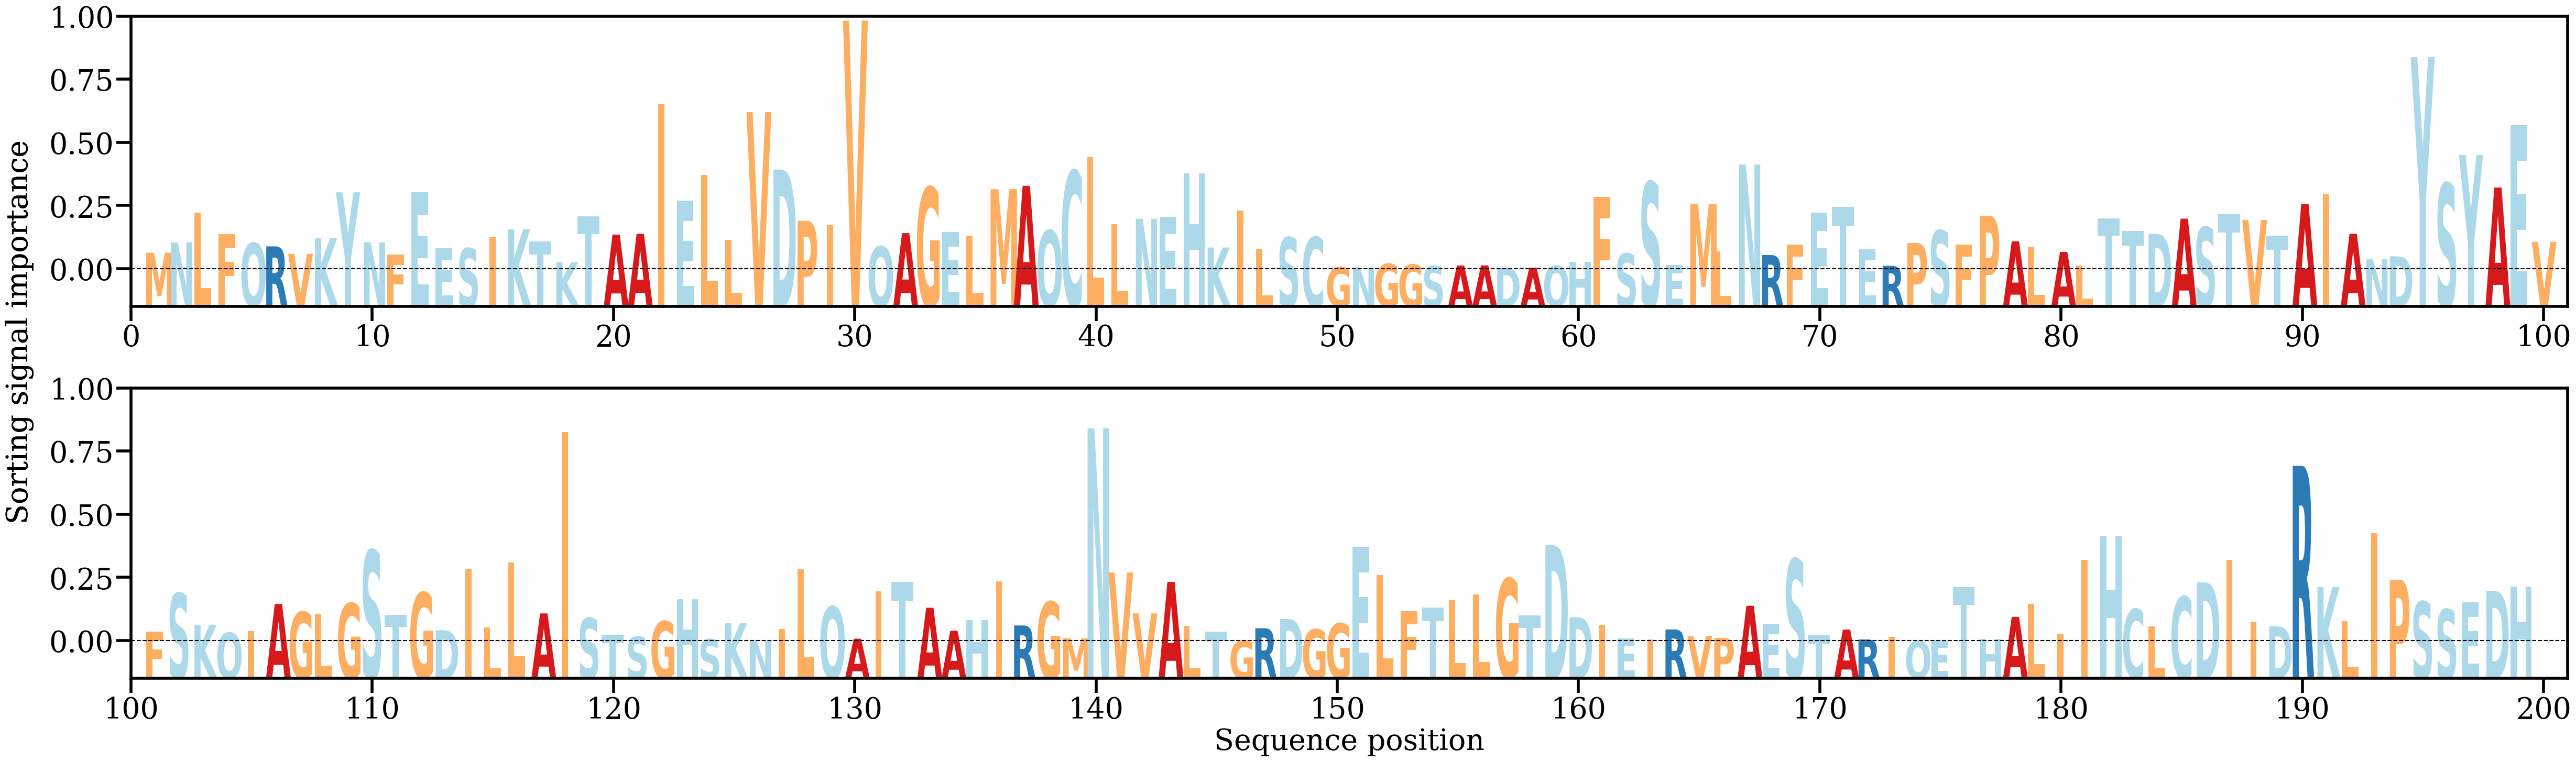

Values plotted in this chart, from the file beside it:
AA, Alpha
M, [0.00196839]
N, [0.00320392]
L, [0.00673269]
F, [0.00416358]
Q, [0.00310789]
R, [0.00272212]
V, [0.00183403]
K, [0.00370491]
Y, [0.0091149]
N, [0.00320414]
F, [0.00173281]
E, [0.00912683]
E, [0.00249691]
S, [0.0024861]
I, [0.00388378]
K, [0.00473602]
T, [0.00328]
K, [0.00083378]
T, [0.00624974]
A, [0.00411549]
A, [0.00422872]
I, [0.01955028]
E, [0.00816243]
L, [0.01118206]
L, [0.00349988]
V, [0.01861397]
D, [0.01181479]
P, [0.00575046]
I, [0.00528724]
V, [0.0294295]
Q, [0.00270781]
A, [0.00429165]
G, [0.00969545]
E, [0.00442428]
L, [0.00396775]
M, [0.00948606]
A, [0.00988565]
Q, [0.00460628]
C, [0.01164897]
L, [0.01329168]
L, [0.00532205]
N, [0.00598507]
E, [0.00622948]
H, [0.01138564]
K, [0.00258712]
I, [0.00696949]
L, [0.00245382]
S, [0.00378213]
C, [0.00383299]
G, [0.00026052]
N, [0.0002227]
G, [0.00065166]
G, [0.000567]
S, [0.00041195]
A, [0.00045717]
A, [0.00047241]
D, [0.0001987]
A, [0.00019944]
Q, [0.00042183]
H, [0.00086587]
... 139 more rows
